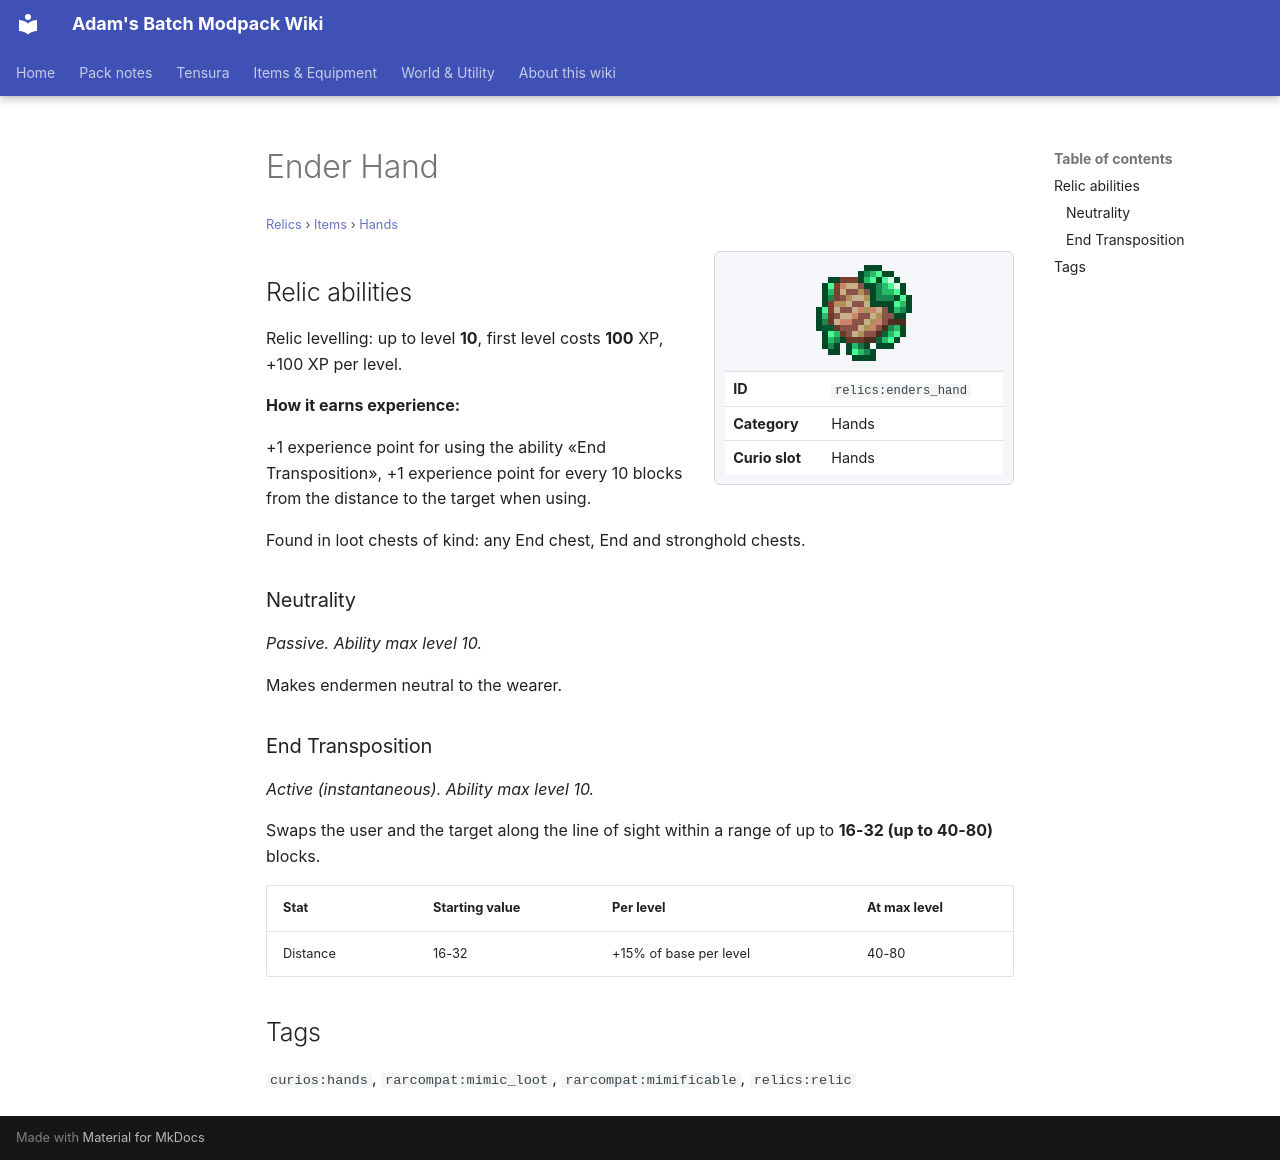

repository: Proteus-Nell/Adams-Batch-MC-Modpack-Wiki · page: relics/items/hands/enders-hand/index.html · generator: mkdocs

# Ender Hand

<small>[Relics](../../index.md) &rsaquo; [Items](../index.md) &rsaquo; [Hands](index.md)</small>

<div class="infobox" markdown>

![Ender Hand](../../../assets/icons/relics/item/enders_hand.png)

| | |
|---|---|
| **ID** | `relics:enders_hand` |
| **Category** | Hands |
| **Curio slot** | Hands |

</div>

## Relic abilities

Relic levelling: up to level **10**, first level costs **100** XP, +100 XP per level.

**How it earns experience:**

+1 experience point for using the ability «End Transposition», +1 experience point for every 10 blocks from the distance to the target when using.

Found in loot chests of kind: any End chest, End and stronghold chests.

### Neutrality

*Passive. Ability max level 10.*

Makes endermen neutral to the wearer.

### End Transposition

*Active (instantaneous). Ability max level 10.*

Swaps the user and the target along the line of sight within a range of up to **16-32 (up to 40-80)** blocks.

| Stat | Starting value | Per level | At max level |
|---|---|---|---|
| Distance | 16-32 | +15% of base per level | 40-80 |

## Tags

`curios:hands`, `rarcompat:mimic_loot`, `rarcompat:mimificable`, `relics:relic`
